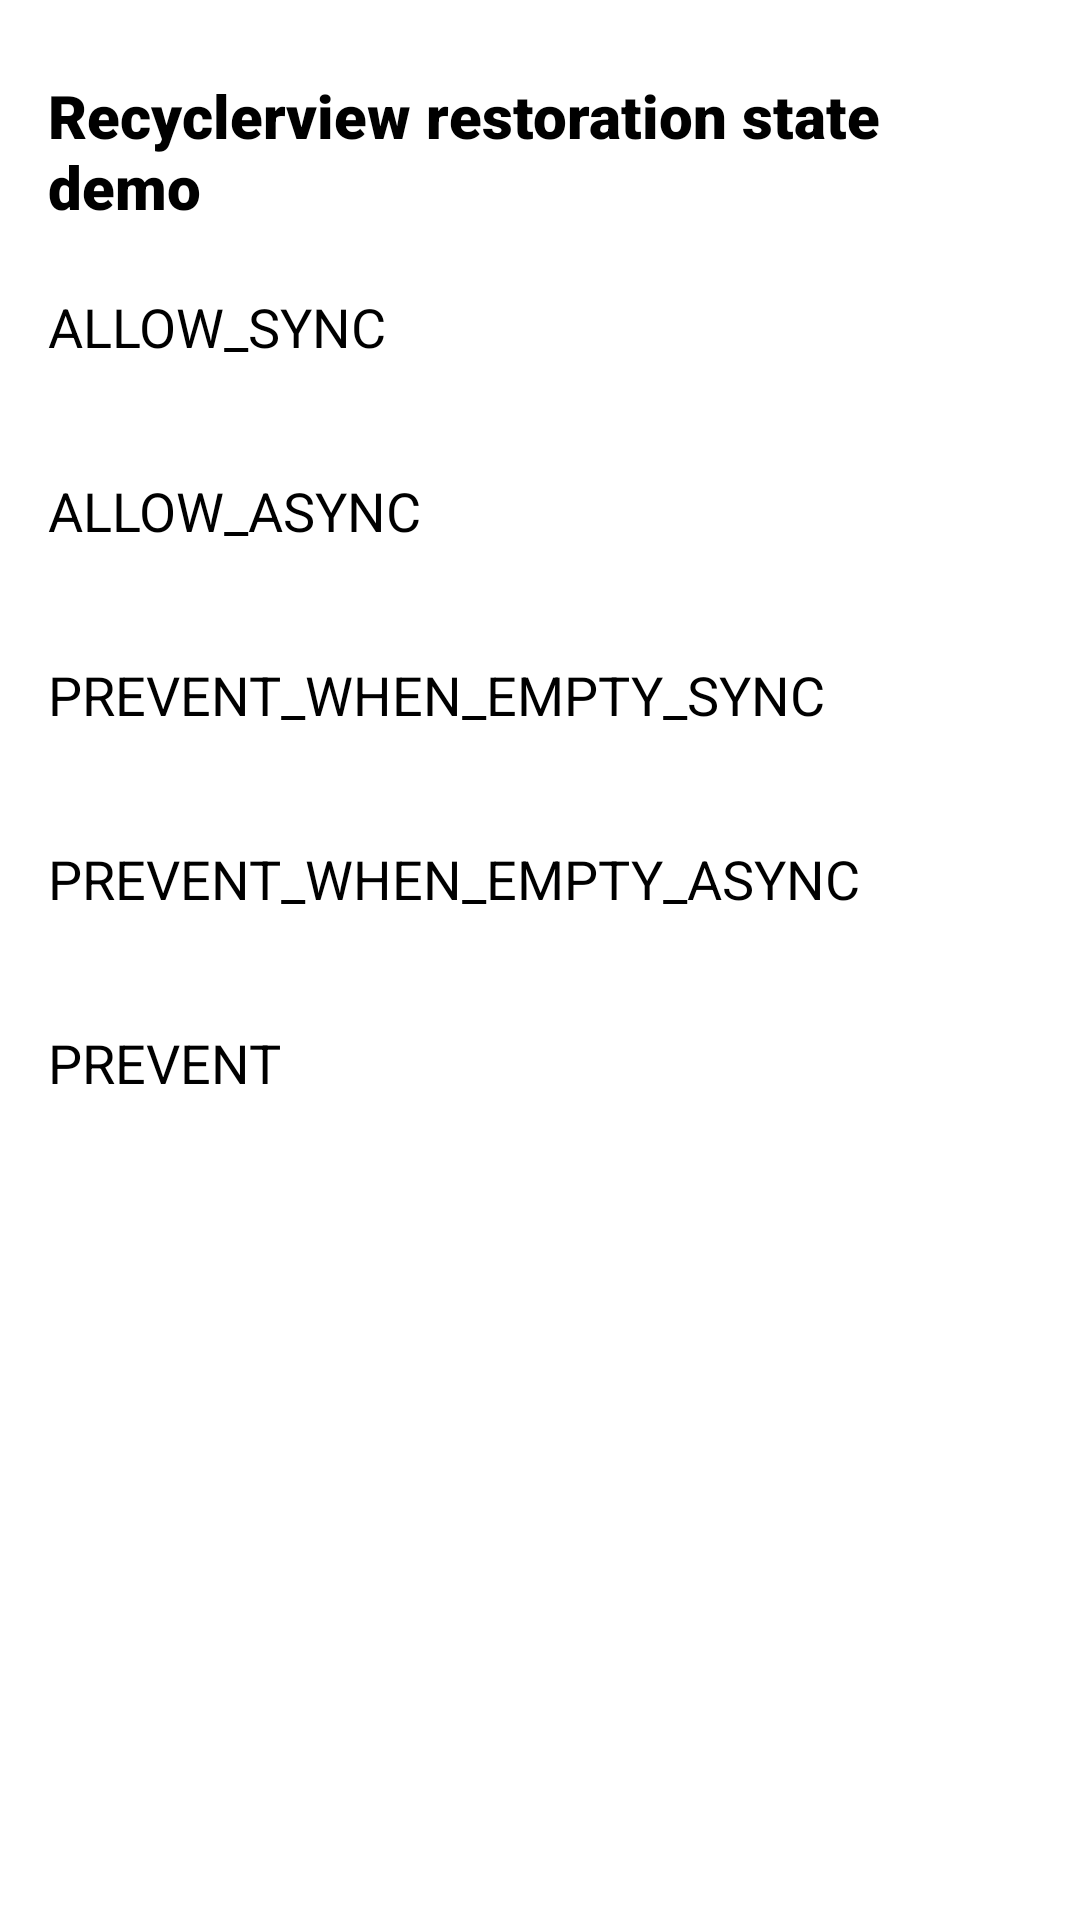

This screen was rendered from an Android layout file. Write that file and the resources it references.
<!-- AndroidManifest.xml: application theme Theme.RecyclerViewRestorationPolicyDemo -->
<!-- res/layout/activity_main.xml -->
<?xml version="1.0" encoding="utf-8"?>
<LinearLayout xmlns:android="http://schemas.android.com/apk/res/android"
    xmlns:app="http://schemas.android.com/apk/res-auto"
    xmlns:tools="http://schemas.android.com/tools"
    android:layout_width="match_parent"
    android:layout_height="match_parent"
    android:orientation="vertical"
    android:paddingVertical="@dimen/padding_20dp"
    tools:context=".ui.activity.MainActivity">

    <TextView
        android:layout_width="wrap_content"
        android:layout_height="wrap_content"
        android:layout_marginTop="@dimen/margin_5dp"
        android:fontFamily="sans-serif-black"
        android:paddingHorizontal="@dimen/padding_16dp"
        android:text="@string/recyclerview_restoration_state_demo"
        android:textColor="@color/black"
        android:textSize="@dimen/textsize_20sp"
        app:layout_constraintBottom_toBottomOf="parent"
        app:layout_constraintLeft_toLeftOf="parent"
        app:layout_constraintRight_toRightOf="parent"
        app:layout_constraintTop_toTopOf="parent" />

    <TextView
        android:id="@+id/allow_sync"
        android:layout_width="match_parent"
        android:layout_height="wrap_content"
        android:layout_marginTop="@dimen/margin_5dp"
        android:padding="@dimen/padding_16dp"
        android:text="@string/allow_sync"
        android:textColor="@color/black"
        android:textSize="@dimen/textsize_18sp"
        app:layout_constraintBottom_toBottomOf="parent"
        app:layout_constraintLeft_toLeftOf="parent"
        app:layout_constraintRight_toRightOf="parent"
        app:layout_constraintTop_toTopOf="parent" />

    <TextView
        android:id="@+id/allow_async"
        android:layout_width="match_parent"
        android:layout_height="wrap_content"
        android:layout_marginTop="@dimen/margin_5dp"
        android:padding="@dimen/padding_16dp"
        android:text="@string/allow_async"
        android:textColor="@color/black"
        android:textSize="@dimen/textsize_18sp"
        app:layout_constraintBottom_toBottomOf="parent"
        app:layout_constraintLeft_toLeftOf="parent"
        app:layout_constraintRight_toRightOf="parent"
        app:layout_constraintTop_toTopOf="parent" />


    <TextView
        android:id="@+id/prevent_when_empty_sync"
        android:layout_width="match_parent"
        android:layout_height="wrap_content"
        android:layout_marginTop="@dimen/margin_5dp"
        android:padding="@dimen/padding_16dp"
        android:text="@string/prevent_when_empty_sync"
        android:textColor="@color/black"
        android:textSize="@dimen/textsize_18sp"
        app:layout_constraintBottom_toBottomOf="parent"
        app:layout_constraintLeft_toLeftOf="parent"
        app:layout_constraintRight_toRightOf="parent"
        app:layout_constraintTop_toTopOf="parent" />

    <TextView
        android:id="@+id/prevent_when_empty_async"
        android:layout_width="match_parent"
        android:layout_height="wrap_content"
        android:layout_marginTop="@dimen/margin_5dp"
        android:padding="@dimen/padding_16dp"
        android:text="@string/prevent_when_empty_async"
        android:textColor="@color/black"
        android:textSize="@dimen/textsize_18sp"
        app:layout_constraintBottom_toBottomOf="parent"
        app:layout_constraintLeft_toLeftOf="parent"
        app:layout_constraintRight_toRightOf="parent"
        app:layout_constraintTop_toTopOf="parent" />

    <TextView
        android:id="@+id/prevent"
        android:layout_width="match_parent"
        android:layout_height="wrap_content"
        android:layout_marginTop="@dimen/margin_5dp"
        android:padding="@dimen/padding_16dp"
        android:text="@string/prevent"
        android:textColor="@color/black"
        android:textSize="@dimen/textsize_18sp"
        app:layout_constraintBottom_toBottomOf="parent"
        app:layout_constraintLeft_toLeftOf="parent"
        app:layout_constraintRight_toRightOf="parent"
        app:layout_constraintTop_toTopOf="parent" />

</LinearLayout>
<!-- resources referenced by this layout -->
<resources>
  <dimen name="margin_5dp">5dp</dimen>
  <dimen name="padding_16dp">16dp</dimen>
  <dimen name="padding_20dp">20dp</dimen>
  <dimen name="textsize_18sp">18sp</dimen>
  <dimen name="textsize_20sp">20sp</dimen>
  <string name="allow_async">ALLOW_ASYNC</string>
  <string name="allow_sync">ALLOW_SYNC</string>
  <string name="prevent">PREVENT</string>
  <string name="prevent_when_empty_async">PREVENT_WHEN_EMPTY_ASYNC</string>
  <string name="prevent_when_empty_sync">PREVENT_WHEN_EMPTY_SYNC</string>
  <string name="recyclerview_restoration_state_demo">Recyclerview restoration state demo</string>
  <style name="Theme.RecyclerViewRestorationPolicyDemo" parent="Theme.MaterialComponents.DayNight.DarkActionBar">
          
          <item name="colorPrimary">@color/purple_500</item>
          <item name="colorPrimaryVariant">@color/purple_700</item>
          <item name="colorOnPrimary">@color/white</item>
          
          <item name="colorSecondary">@color/teal_200</item>
          <item name="colorSecondaryVariant">@color/teal_700</item>
          <item name="colorOnSecondary">@color/black</item>
          
          <item name="android:statusBarColor" tools:targetApi="l">?attr/colorPrimaryVariant</item>
          
      </style>
  <!-- not gathered from this repository: default colours our renderer supplied (Android Studio template values) -->
  <color name="purple_500">#FF6200EE</color>
  <color name="purple_700">#FF3700B3</color>
  <color name="teal_200">#FF03DAC5</color>
  <color name="teal_700">#FF018786</color>
  <color name="black">#FF000000</color>
  <color name="white">#FFFFFFFF</color>
</resources>
